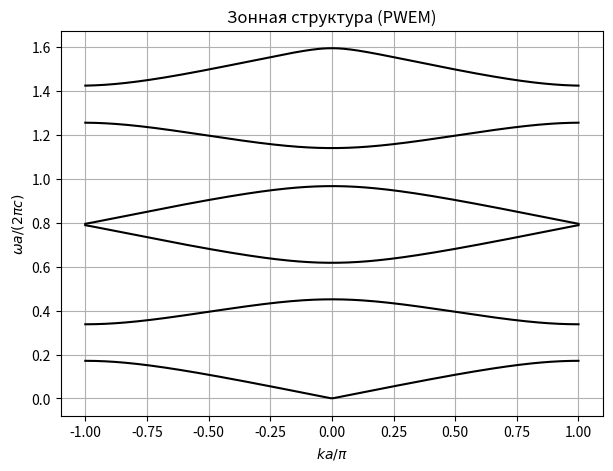

The script that saved this image:
import numpy as np
import matplotlib.pyplot as plt

# -----------------------------
# Физические параметры
# -----------------------------
c = 3e8

eps_A = 12.0
eps_B = 1.0

dA = 0.4
dB = 0.6
a = dA + dB

f = dA / a
G = 2 * np.pi / a

# -----------------------------
# Параметры PWEM
# -----------------------------
M = 7                       # число гармоник (2M+1 волн)
Nk = 200                    # число точек по k
k_list = np.linspace(-np.pi / a, np.pi / a, Nk)

# -----------------------------
# Коэффициенты Фурье κ_m
# -----------------------------
def kappa_m(m):
    """
    Коэффициенты Фурье для 1/eps(x)
    """
    if m == 0:
        return f / eps_A + (1 - f) / eps_B
    else:
        return (1 / (1j * 2 * np.pi * m)) * (1 / eps_A - 1 / eps_B) \
               * (1 - np.exp(-1j * 2 * np.pi * m * f))


# массив κ_{m-m'}
kappa = {}
for m in range(-2*M, 2*M + 1):
    kappa[m] = kappa_m(m)

# -----------------------------
# Основной цикл PWEM
# -----------------------------
bands = []

for k in k_list:
    size = 2 * M + 1
    A = np.zeros((size, size), dtype=complex)

    for i, m in enumerate(range(-M, M + 1)):
        for j, mp in enumerate(range(-M, M + 1)):
            A[i, j] = (k + m * G)**2 * kappa[m - mp]

    # задача на собственные значения
    eigvals = np.linalg.eigvals(A)
    eigvals = np.real(eigvals)

    # оставляем физические собственные значения
    eigvals = eigvals[eigvals > 0]
    omega = c * np.sqrt(eigvals)

    omega.sort()
    bands.append(omega[:6])   # первые 6 зон

bands = np.array(bands)

# -----------------------------
# График зонной структуры
# -----------------------------
plt.figure(figsize=(7, 5))

for n in range(bands.shape[1]):
    plt.plot(k_list * a / np.pi,
             bands[:, n] * a / (2 * np.pi * c),
             'k')

plt.xlabel(r'$k a / \pi$')
plt.ylabel(r'$\omega a / (2\pi c)$')
plt.title('Зонная структура (PWEM)')
plt.grid(True)
plt.show()
